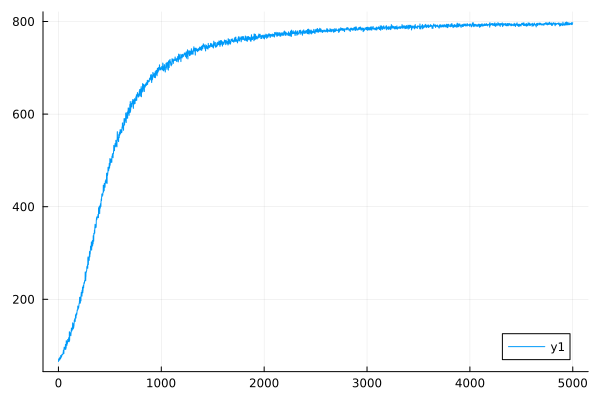

The table this chart was drawn from, first rows:
0	65.90686286375085
1	65.88
2	71
3	70.97
4	71.47
5	71.44
6	68.32
7	68.3
8	72.61
9	72.58
10	71.73
11	71.7
12	69.2
13	69.18
14	74.94
15	74.92
16	73.92
17	73.89
18	72.36
19	72.34
20	71.63
21	71.61
22	78.64
23	78.61
24	73.82
25	73.8
26	78.54
27	78.51
28	76.49
29	76.47
30	75.97
31	75.94
32	78.66
33	78.64
34	81.19
35	81.16
36	79.98
37	79.96
38	80.98
39	80.96
40	81.32
41	81.3
42	80.99
43	80.96
44	82.94
45	82.92
46	86.08
47	86.06
48	90.13
49	90.1
50	84.55
51	84.53
52	82.94
53	82.92
54	93.34
55	93.31
56	96.82
57	96.79
58	95.26
59	95.23
60	95.39
... 4,940 more rows
